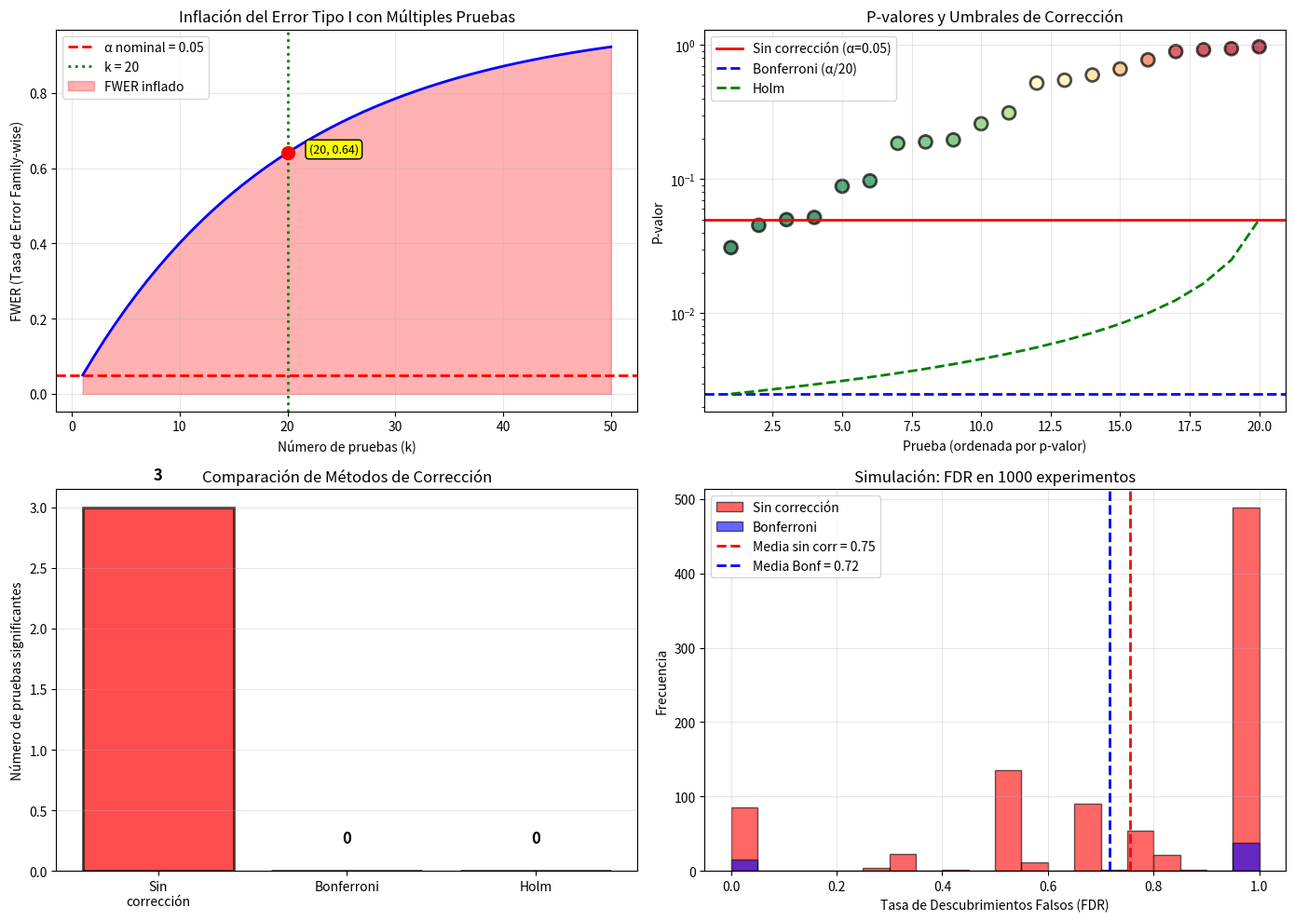
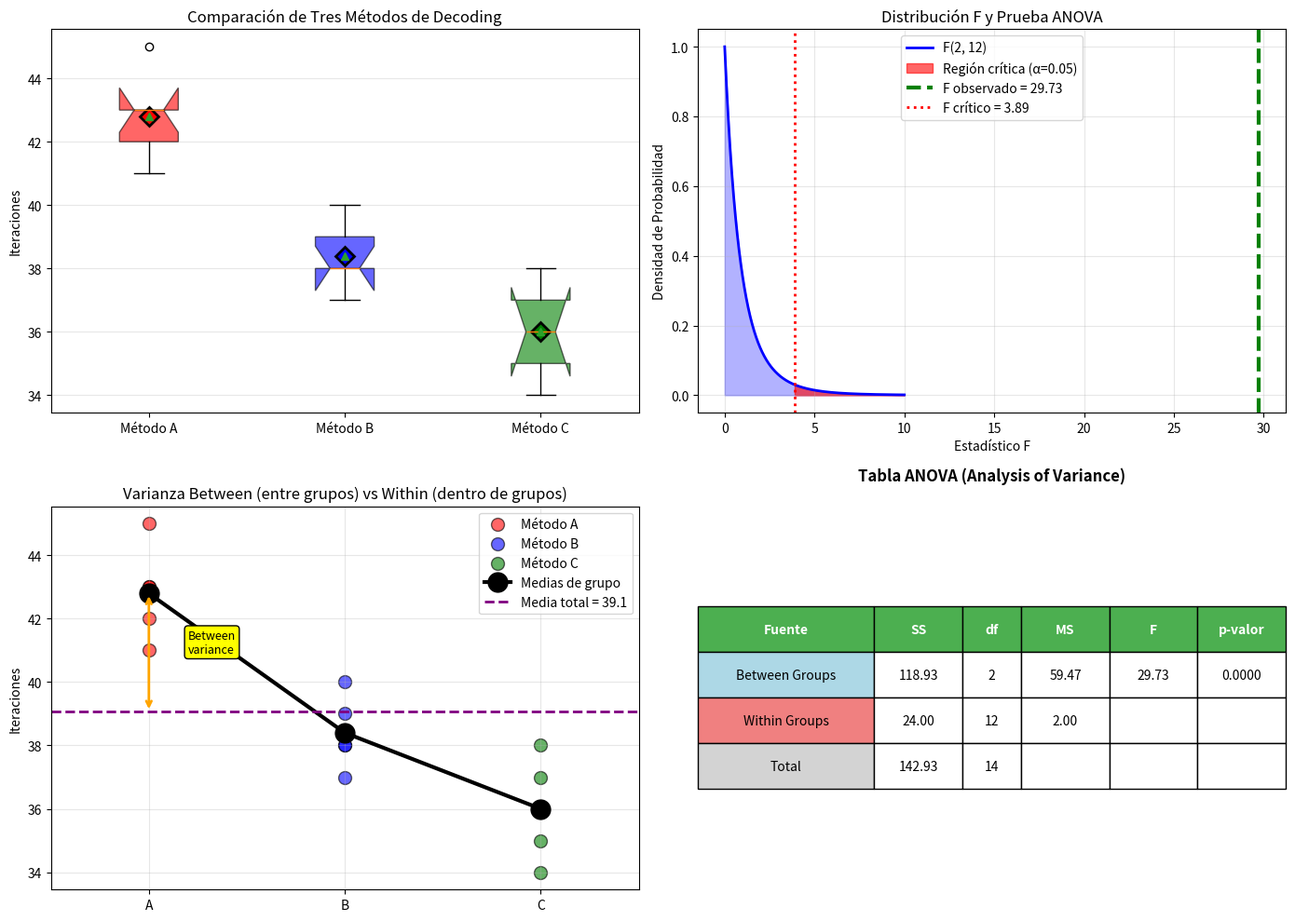
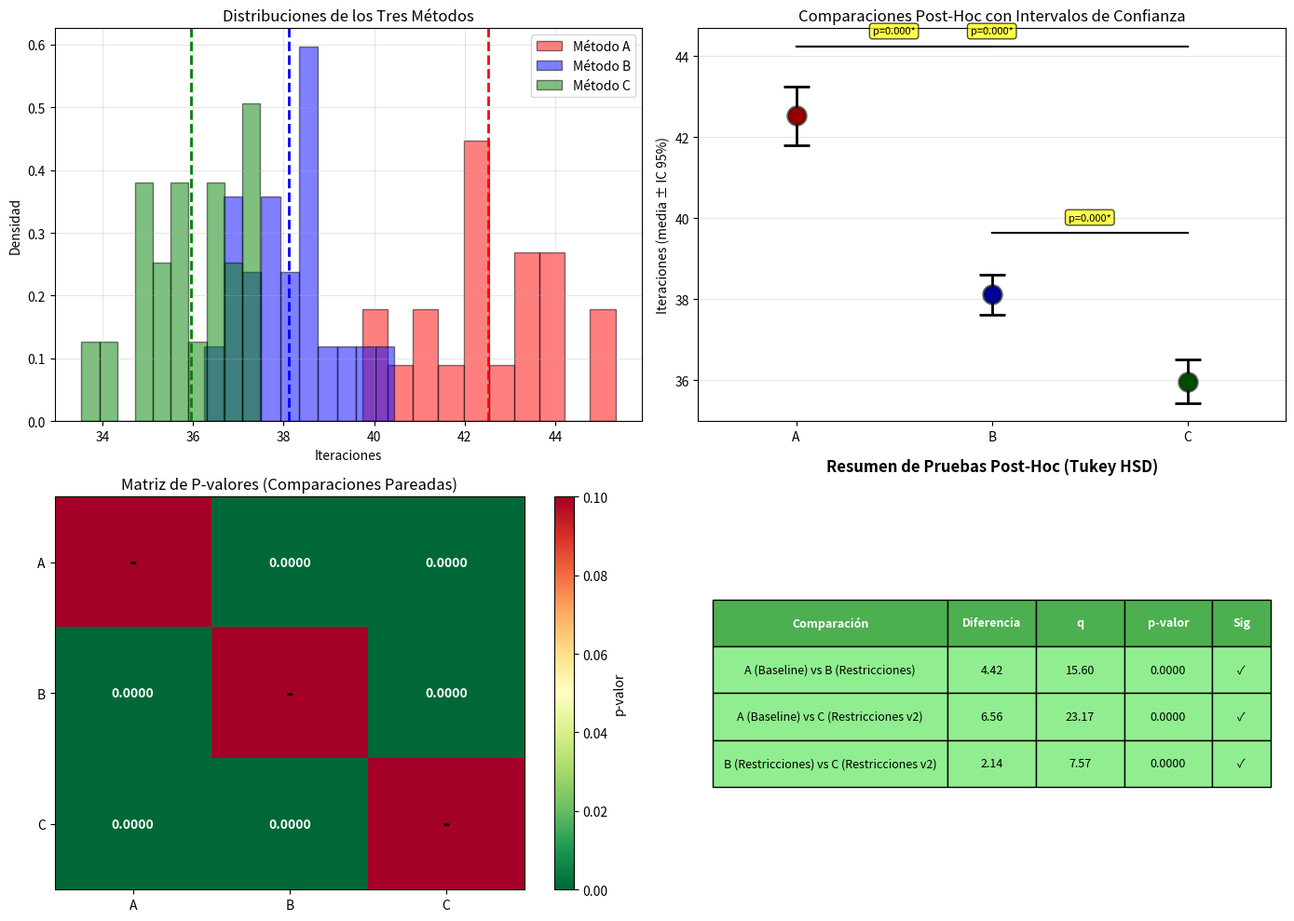

These figures' Python source, in order:
import numpy as np
import matplotlib.pyplot as plt
from scipy import stats
import pandas as pd

# Simulación del problema de comparaciones múltiples
np.random.seed(42)

num_pruebas = 20
alpha = 0.05

# Generar p-valores bajo H₀ (sin efecto real)
# Estos deberían ser uniformes entre 0 y 1
p_valores_nulos = np.random.uniform(0, 1, num_pruebas)

# Algunos con efecto real (p-valores pequeños)
p_valores_reales = np.concatenate([
    np.random.beta(2, 20, 5),  # 5 con efecto real
    np.random.uniform(0, 1, 15)  # 15 sin efecto
])

np.random.shuffle(p_valores_reales)

print("Problema de Comparaciones Múltiples")
print("=" * 60)
print(f"Número de pruebas: {num_pruebas}")
print(f"Nivel de significancia por prueba: α = {alpha}")
print(f"\nProbabilidad de al menos un falso positivo (FWER):")
print(f"  FWER = 1 - (1 - α)^k")
print(f"  FWER = 1 - (1 - {alpha})^{num_pruebas}")
fwer_sin_correccion = 1 - (1 - alpha)**num_pruebas
print(f"  FWER = {fwer_sin_correccion:.3f} ({fwer_sin_correccion*100:.1f}%)")
print(f"\n¡{fwer_sin_correccion*100:.0f}% de probabilidad de al menos un falso positivo!")

# Correcciones
print("\n" + "=" * 60)
print("CORRECCIONES")
print("=" * 60)

# 1. Sin corrección
significantes_sin = sum(p_valores_reales < alpha)
print(f"\n1. Sin corrección (α = {alpha}):")
print(f"   Pruebas significantes: {significantes_sin}/{num_pruebas}")

# 2. Bonferroni
alpha_bonferroni = alpha / num_pruebas
significantes_bonf = sum(p_valores_reales < alpha_bonferroni)
print(f"\n2. Bonferroni (α_ajustado = {alpha_bonferroni:.4f}):")
print(f"   Pruebas significantes: {significantes_bonf}/{num_pruebas}")

# 3. Holm
p_ordenados = np.sort(p_valores_reales)
indices_ordenados = np.argsort(p_valores_reales)
significantes_holm = 0

print(f"\n3. Holm (procedimiento secuencial):")
print(f"   {'i':<4} {'p-valor':<10} {'umbral':<12} {'Significante'}")
print(f"   {'-'*40}")

for i, p in enumerate(p_ordenados[:5]):  # mostrar primeros 5
    umbral = alpha / (num_pruebas - i)
    es_sig = p <= umbral
    if es_sig:
        significantes_holm = i + 1
    print(f"   {i+1:<4} {p:<10.4f} {umbral:<12.4f} {'✓' if es_sig else '✗'}")

print(f"   ...")
print(f"   Total significantes: {significantes_holm}/{num_pruebas}")

# Visualización
fig, axes = plt.subplots(2, 2, figsize=(14, 10))

# 1. FWER vs Número de Pruebas
num_pruebas_range = np.arange(1, 51)
fwer_values = 1 - (1 - alpha)**num_pruebas_range

axes[0, 0].plot(num_pruebas_range, fwer_values, 'b-', linewidth=2)
axes[0, 0].axhline(alpha, color='red', linestyle='--', linewidth=2,
                   label=f'α nominal = {alpha}')
axes[0, 0].axvline(num_pruebas, color='green', linestyle=':', linewidth=2,
                   label=f'k = {num_pruebas}')
axes[0, 0].fill_between(num_pruebas_range, 0, fwer_values,
                        where=(fwer_values > alpha),
                        alpha=0.3, color='red',
                        label='FWER inflado')

axes[0, 0].set_xlabel('Número de pruebas (k)')
axes[0, 0].set_ylabel('FWER (Tasa de Error Family-wise)')
axes[0, 0].set_title('Inflación del Error Tipo I con Múltiples Pruebas')
axes[0, 0].legend()
axes[0, 0].grid(alpha=0.3)

# Anotar punto específico
axes[0, 0].plot(num_pruebas, fwer_sin_correccion, 'ro', markersize=10)
axes[0, 0].text(num_pruebas + 2, fwer_sin_correccion,
                f'({num_pruebas}, {fwer_sin_correccion:.2f})',
                fontsize=9, bbox=dict(boxstyle='round', facecolor='yellow'))

# 2. P-valores ordenados con umbrales de corrección
axes[0, 1].scatter(range(1, num_pruebas+1), p_ordenados,
                   s=100, alpha=0.7, edgecolor='black', linewidth=2,
                   c=p_ordenados, cmap='RdYlGn_r')

# Líneas de umbral
x_range = np.arange(1, num_pruebas+1)
axes[0, 1].axhline(alpha, color='red', linestyle='-', linewidth=2,
                   label=f'Sin corrección (α={alpha})')

# Bonferroni
axes[0, 1].axhline(alpha_bonferroni, color='blue', linestyle='--', linewidth=2,
                   label=f'Bonferroni (α/{num_pruebas})')

# Holm (línea descendente)
umbrales_holm = [alpha / (num_pruebas - i) for i in range(num_pruebas)]
axes[0, 1].plot(x_range, umbrales_holm, 'g--', linewidth=2, label='Holm')

axes[0, 1].set_xlabel('Prueba (ordenada por p-valor)')
axes[0, 1].set_ylabel('P-valor')
axes[0, 1].set_title('P-valores y Umbrales de Corrección')
axes[0, 1].legend()
axes[0, 1].set_yscale('log')
axes[0, 1].grid(alpha=0.3)

# 3. Comparación de métodos
metodos = ['Sin\ncorrección', 'Bonferroni', 'Holm']
num_sig = [significantes_sin, significantes_bonf, significantes_holm]
colores = ['red', 'blue', 'green']

bars = axes[1, 0].bar(metodos, num_sig, color=colores, alpha=0.7,
                      edgecolor='black', linewidth=2)

axes[1, 0].set_ylabel('Número de pruebas significantes')
axes[1, 0].set_title('Comparación de Métodos de Corrección')
axes[1, 0].grid(axis='y', alpha=0.3)

for bar, val in zip(bars, num_sig):
    height = bar.get_height()
    axes[1, 0].text(bar.get_x() + bar.get_width()/2., height + 0.2,
                    str(val), ha='center', va='bottom', fontweight='bold', fontsize=12)

# 4. Simulación: Tasa de descubrimientos falsos
num_simulaciones = 1000
num_pruebas_sim = 20
num_verdaderas_h1 = 5  # 5 efectos reales de 20

tasas_fp_sin = []
tasas_fp_bonf = []
tasas_fp_holm = []

for _ in range(num_simulaciones):
    # Generar p-valores: 5 con efecto, 15 sin efecto
    p_vals = np.concatenate([
        np.random.beta(2, 20, num_verdaderas_h1),  # con efecto
        np.random.uniform(0, 1, num_pruebas_sim - num_verdaderas_h1)  # sin efecto
    ])
    np.random.shuffle(p_vals)

    # Identificar cuáles son realmente H₀
    indices_h0 = np.arange(num_verdaderas_h1, num_pruebas_sim)

    # Sin corrección
    sig_sin = p_vals < alpha
    fp_sin = sum(sig_sin[indices_h0])
    if sum(sig_sin) > 0:
        tasas_fp_sin.append(fp_sin / sum(sig_sin))

    # Bonferroni
    sig_bonf = p_vals < (alpha / num_pruebas_sim)
    fp_bonf = sum(sig_bonf[indices_h0])
    if sum(sig_bonf) > 0:
        tasas_fp_bonf.append(fp_bonf / sum(sig_bonf))

axes[1, 1].hist(tasas_fp_sin, bins=20, alpha=0.6, color='red',
                edgecolor='black', label='Sin corrección')
axes[1, 1].hist(tasas_fp_bonf, bins=20, alpha=0.6, color='blue',
                edgecolor='black', label='Bonferroni')

axes[1, 1].axvline(np.mean(tasas_fp_sin), color='red', linestyle='--',
                   linewidth=2, label=f'Media sin corr = {np.mean(tasas_fp_sin):.2f}')
if len(tasas_fp_bonf) > 0:
    axes[1, 1].axvline(np.mean(tasas_fp_bonf), color='blue', linestyle='--',
                       linewidth=2, label=f'Media Bonf = {np.mean(tasas_fp_bonf):.2f}')

axes[1, 1].set_xlabel('Tasa de Descubrimientos Falsos (FDR)')
axes[1, 1].set_ylabel('Frecuencia')
axes[1, 1].set_title(f'Simulación: FDR en {num_simulaciones} experimentos')
axes[1, 1].legend()
axes[1, 1].grid(alpha=0.3)

plt.tight_layout()
plt.show()

print("\nConclusión:")
print("  - Sin corrección: Alto riesgo de falsos positivos")
print("  - Bonferroni: Muy conservador, pierde poder")
print("  - Holm: Mejor balance entre control de error y poder")

import numpy as np
import matplotlib.pyplot as plt
from scipy import stats
import seaborn as sns

# Datos de tres métodos de decoding
np.random.seed(42)

metodo_A = np.array([42, 43, 41, 45, 43])
metodo_B = np.array([38, 39, 37, 40, 38])
metodo_C = np.array([35, 37, 36, 38, 34])

# Combinar todos los datos
todos_datos = np.concatenate([metodo_A, metodo_B, metodo_C])
grupos = ['A'] * len(metodo_A) + ['B'] * len(metodo_B) + ['C'] * len(metodo_C)

# ANOVA de una vía
F_stat, p_anova = stats.f_oneway(metodo_A, metodo_B, metodo_C)

# Grados de libertad
k = 3  # número de grupos
n_total = len(todos_datos)
df_between = k - 1
df_within = n_total - k

print("ANOVA: Comparación de 3+ Grupos")
print("=" * 60)
print(f"H₀: μ_A = μ_B = μ_C (todos los grupos son iguales)")
print(f"H₁: Al menos un grupo difiere")
print(f"\nDatos:")
print(f"  Método A (Baseline):     {metodo_A} (M={np.mean(metodo_A):.1f}, SD={np.std(metodo_A, ddof=1):.1f})")
print(f"  Método B (Restricciones): {metodo_B} (M={np.mean(metodo_B):.1f}, SD={np.std(metodo_B, ddof=1):.1f})")
print(f"  Método C (Restricciones v2): {metodo_C} (M={np.mean(metodo_C):.1f}, SD={np.std(metodo_C, ddof=1):.1f})")
print(f"\nResultados ANOVA:")
print(f"  F({df_between}, {df_within}) = {F_stat:.2f}")
print(f"  p-valor = {p_anova:.4f}")
print(f"\nConclusión (α = 0.05):")
if p_anova < 0.05:
    print(f"  p < 0.05 → Rechazamos H₀")
    print(f"  Los métodos difieren significativamente")
    print(f"  Necesitamos pruebas post-hoc para saber CUÁLES difieren")
else:
    print(f"  p ≥ 0.05 → No rechazamos H₀")
    print(f"  No hay evidencia de diferencias entre métodos")

# Cálculos manuales de ANOVA
# Between-group variance (SSB)
media_total = np.mean(todos_datos)
media_A = np.mean(metodo_A)
media_B = np.mean(metodo_B)
media_C = np.mean(metodo_C)

SSB = len(metodo_A) * (media_A - media_total)**2 + \
      len(metodo_B) * (media_B - media_total)**2 + \
      len(metodo_C) * (media_C - media_total)**2

# Within-group variance (SSW)
SSW = np.sum((metodo_A - media_A)**2) + \
      np.sum((metodo_B - media_B)**2) + \
      np.sum((metodo_C - media_C)**2)

# Total variance (SST)
SST = np.sum((todos_datos - media_total)**2)

# Mean squares
MSB = SSB / df_between
MSW = SSW / df_within

print(f"\nDesglose de Varianza:")
print(f"  SST (Total)        = {SST:.2f}")
print(f"  SSB (Between)      = {SSB:.2f}")
print(f"  SSW (Within)       = {SSW:.2f}")
print(f"  MSB = SSB/df_b     = {MSB:.2f}")
print(f"  MSW = SSW/df_w     = {MSW:.2f}")
print(f"  F = MSB/MSW        = {MSB/MSW:.2f}")

# Visualización
fig, axes = plt.subplots(2, 2, figsize=(14, 10))

# 1. Box plots de los tres grupos
datos_plot = [metodo_A, metodo_B, metodo_C]
bp = axes[0, 0].boxplot(datos_plot, labels=['Método A', 'Método B', 'Método C'],
                        patch_artist=True, notch=True, showmeans=True)

colores = ['red', 'blue', 'green']
for patch, color in zip(bp['boxes'], colores):
    patch.set_facecolor(color)
    patch.set_alpha(0.6)

axes[0, 0].set_ylabel('Iteraciones')
axes[0, 0].set_title('Comparación de Tres Métodos de Decoding')
axes[0, 0].grid(axis='y', alpha=0.3)

# Anotar medias
for i, (datos, color) in enumerate(zip(datos_plot, colores)):
    axes[0, 0].plot(i+1, np.mean(datos), 'D', markersize=10,
                    color=color, markeredgecolor='black', markeredgewidth=2)

# 2. Distribución F y región crítica
x = np.linspace(0, 10, 1000)
f_pdf = stats.f.pdf(x, df_between, df_within)

axes[0, 1].plot(x, f_pdf, 'b-', linewidth=2, label=f'F({df_between}, {df_within})')
axes[0, 1].fill_between(x, 0, f_pdf, alpha=0.3, color='blue')

# Región crítica
f_critical = stats.f.ppf(0.95, df_between, df_within)
x_crit = x[x >= f_critical]
axes[0, 1].fill_between(x_crit, 0, stats.f.pdf(x_crit, df_between, df_within),
                        alpha=0.6, color='red', label='Región crítica (α=0.05)')

# Marcar F observado
axes[0, 1].axvline(F_stat, color='green', linewidth=3, linestyle='--',
                   label=f'F observado = {F_stat:.2f}')
axes[0, 1].axvline(f_critical, color='red', linewidth=2, linestyle=':',
                   label=f'F crítico = {f_critical:.2f}')

axes[0, 1].set_xlabel('Estadístico F')
axes[0, 1].set_ylabel('Densidad de Probabilidad')
axes[0, 1].set_title('Distribución F y Prueba ANOVA')
axes[0, 1].legend()
axes[0, 1].grid(alpha=0.3)

# 3. Visualización de varianza Between vs Within
axes[1, 0].scatter([1]*len(metodo_A), metodo_A, s=100, alpha=0.6,
                   color='red', edgecolor='black', label='Método A')
axes[1, 0].scatter([2]*len(metodo_B), metodo_B, s=100, alpha=0.6,
                   color='blue', edgecolor='black', label='Método B')
axes[1, 0].scatter([3]*len(metodo_C), metodo_C, s=100, alpha=0.6,
                   color='green', edgecolor='black', label='Método C')

# Medias de grupo
axes[1, 0].plot([1, 2, 3], [media_A, media_B, media_C],
                'ko-', markersize=15, linewidth=3, label='Medias de grupo')

# Media total
axes[1, 0].axhline(media_total, color='purple', linestyle='--',
                   linewidth=2, label=f'Media total = {media_total:.1f}')

# Anotar varianza between
axes[1, 0].annotate('', xy=(1, media_total), xytext=(1, media_A),
                    arrowprops=dict(arrowstyle='<->', color='orange', lw=2))
axes[1, 0].text(1.2, (media_total + media_A)/2, 'Between\nvariance',
                fontsize=9, bbox=dict(boxstyle='round', facecolor='yellow'))

axes[1, 0].set_xlim(0.5, 3.5)
axes[1, 0].set_xticks([1, 2, 3])
axes[1, 0].set_xticklabels(['A', 'B', 'C'])
axes[1, 0].set_ylabel('Iteraciones')
axes[1, 0].set_title('Varianza Between (entre grupos) vs Within (dentro de grupos)')
axes[1, 0].legend()
axes[1, 0].grid(alpha=0.3)

# 4. Tabla ANOVA
tabla_anova = [
    ['Between Groups', f'{SSB:.2f}', str(df_between), f'{MSB:.2f}', f'{F_stat:.2f}', f'{p_anova:.4f}'],
    ['Within Groups', f'{SSW:.2f}', str(df_within), f'{MSW:.2f}', '', ''],
    ['Total', f'{SST:.2f}', str(n_total-1), '', '', '']
]

axes[1, 1].axis('tight')
axes[1, 1].axis('off')
table = axes[1, 1].table(cellText=tabla_anova,
                         colLabels=['Fuente', 'SS', 'df', 'MS', 'F', 'p-valor'],
                         cellLoc='center',
                         loc='center',
                         colWidths=[0.3, 0.15, 0.1, 0.15, 0.15, 0.15])

table.auto_set_font_size(False)
table.set_fontsize(10)
table.scale(1, 2.5)

# Colorear header
for i in range(6):
    table[(0, i)].set_facecolor('#4CAF50')
    table[(0, i)].set_text_props(weight='bold', color='white')

# Colorear filas
table[(1, 0)].set_facecolor('lightblue')
table[(2, 0)].set_facecolor('lightcoral')
table[(3, 0)].set_facecolor('lightgray')

axes[1, 1].set_title('Tabla ANOVA (Analysis of Variance)',
                     fontsize=12, fontweight='bold', pad=20)

plt.tight_layout()
plt.show()

print("\nInterpretación:")
print("  F grande → Varianza between > within → grupos diferentes")
print("  F pequeño → Varianza between ≈ within → grupos similares")

import numpy as np
import matplotlib.pyplot as plt
from scipy import stats
from itertools import combinations

# Datos de los tres métodos (ampliados para más realismo)
np.random.seed(42)

metodo_A = np.random.normal(42.8, 1.6, 20)
metodo_B = np.random.normal(38.4, 1.1, 20)
metodo_C = np.random.normal(36.0, 1.4, 20)

# ANOVA primero
F_stat, p_anova = stats.f_oneway(metodo_A, metodo_B, metodo_C)

print("Pruebas Post-Hoc: Tukey HSD")
print("=" * 60)
print(f"Paso 1: ANOVA")
print(f"  F = {F_stat:.2f}, p < 0.001")
print(f"  Conclusión: Al menos un grupo difiere")
print(f"\nPaso 2: Pruebas Post-Hoc (Tukey HSD)")
print(f"  Comparamos todos los pares controlando FWER")

# Implementación simplificada de Tukey HSD
grupos = [metodo_A, metodo_B, metodo_C]
nombres = ['A (Baseline)', 'B (Restricciones)', 'C (Restricciones v2)']

n = len(metodo_A)
k = 3
df_within = n * k - k

# Calcular MSW (Mean Square Within)
SSW = np.sum((metodo_A - np.mean(metodo_A))**2) + \
      np.sum((metodo_B - np.mean(metodo_B))**2) + \
      np.sum((metodo_C - np.mean(metodo_C))**2)
MSW = SSW / df_within

# Comparaciones pareadas
comparaciones = list(combinations(range(k), 2))
resultados = []

print(f"\nComparaciones Pareadas:")
print(f"  {'Par':<20} {'Diferencia':<12} {'SE':<8} {'q':<8} {'p-valor'}")
print(f"  {'-'*60}")

for i, j in comparaciones:
    media_i = np.mean(grupos[i])
    media_j = np.mean(grupos[j])
    diff = abs(media_i - media_j)

    # Error estándar
    se = np.sqrt(MSW / n)

    # Estadístico q de Tukey
    q = diff / se

    # Aproximación del p-valor usando distribución studentized range
    # (simplificado - en práctica usar scipy.stats.studentized_range cuando disponible)
    from scipy.stats import t
    # Aproximación conservadora con t-distribution
    p_val = 2 * (1 - t.cdf(q/np.sqrt(2), df_within))

    resultados.append({
        'par': f"{nombres[i]} vs {nombres[j]}",
        'diff': diff,
        'se': se,
        'q': q,
        'p': p_val,
        'sig': '✓' if p_val < 0.05 else '✗'
    })

    print(f"  {nombres[i]:<10} vs {nombres[j]:<10} {diff:>6.2f}       "
          f"{se:>6.3f}  {q:>6.2f}  {p_val:>6.4f} {resultados[-1]['sig']}")

# Visualización
fig, axes = plt.subplots(2, 2, figsize=(14, 10))

# 1. Distribuciones con comparaciones
axes[0, 0].hist(metodo_A, bins=10, alpha=0.5, color='red',
                edgecolor='black', label='Método A', density=True)
axes[0, 0].hist(metodo_B, bins=10, alpha=0.5, color='blue',
                edgecolor='black', label='Método B', density=True)
axes[0, 0].hist(metodo_C, bins=10, alpha=0.5, color='green',
                edgecolor='black', label='Método C', density=True)

axes[0, 0].axvline(np.mean(metodo_A), color='red', linewidth=2, linestyle='--')
axes[0, 0].axvline(np.mean(metodo_B), color='blue', linewidth=2, linestyle='--')
axes[0, 0].axvline(np.mean(metodo_C), color='green', linewidth=2, linestyle='--')

axes[0, 0].set_xlabel('Iteraciones')
axes[0, 0].set_ylabel('Densidad')
axes[0, 0].set_title('Distribuciones de los Tres Métodos')
axes[0, 0].legend()
axes[0, 0].grid(alpha=0.3)

# 2. Diagrama de medias con intervalos de confianza
medias = [np.mean(g) for g in grupos]
errores = [stats.sem(g) * stats.t.ppf(0.975, len(g)-1) for g in grupos]

x_pos = [1, 2, 3]
colores_bars = ['red', 'blue', 'green']

axes[0, 1].errorbar(x_pos, medias, yerr=errores,
                    fmt='o', markersize=12, capsize=10, capthick=2,
                    color='black', elinewidth=2)

for i, (x, m, c) in enumerate(zip(x_pos, medias, colores_bars)):
    axes[0, 1].scatter(x, m, s=200, color=c, alpha=0.6,
                      edgecolor='black', linewidth=2, zorder=3)

# Anotar diferencias significativas
for res in resultados:
    if res['sig'] == '✓':
        # Extraer índices de los métodos
        nombres_split = res['par'].split(' vs ')
        idx_i = nombres.index(nombres_split[0])
        idx_j = nombres.index(nombres_split[1])

        y_max = max(medias[idx_i], medias[idx_j]) + max(errores[idx_i], errores[idx_j]) + 1
        axes[0, 1].plot([x_pos[idx_i], x_pos[idx_j]], [y_max, y_max],
                       'k-', linewidth=1.5)
        axes[0, 1].text((x_pos[idx_i] + x_pos[idx_j])/2, y_max + 0.3,
                       f'p={res["p"]:.3f}*',
                       ha='center', fontsize=8,
                       bbox=dict(boxstyle='round', facecolor='yellow', alpha=0.7))

axes[0, 1].set_xlim(0.5, 3.5)
axes[0, 1].set_xticks(x_pos)
axes[0, 1].set_xticklabels(['A', 'B', 'C'])
axes[0, 1].set_ylabel('Iteraciones (media ± IC 95%)')
axes[0, 1].set_title('Comparaciones Post-Hoc con Intervalos de Confianza')
axes[0, 1].grid(axis='y', alpha=0.3)

# 3. Matriz de p-valores (heatmap)
p_matrix = np.ones((k, k))
for res in resultados:
    nombres_split = res['par'].split(' vs ')
    idx_i = nombres.index(nombres_split[0])
    idx_j = nombres.index(nombres_split[1])
    p_matrix[idx_i, idx_j] = res['p']
    p_matrix[idx_j, idx_i] = res['p']

im = axes[1, 0].imshow(p_matrix, cmap='RdYlGn_r', aspect='auto', vmin=0, vmax=0.10)
axes[1, 0].set_xticks([0, 1, 2])
axes[1, 0].set_yticks([0, 1, 2])
axes[1, 0].set_xticklabels(['A', 'B', 'C'])
axes[1, 0].set_yticklabels(['A', 'B', 'C'])

# Anotar p-valores
for i in range(k):
    for j in range(k):
        if i != j:
            text = axes[1, 0].text(j, i, f'{p_matrix[i, j]:.4f}',
                                  ha='center', va='center',
                                  color='white' if p_matrix[i, j] < 0.03 else 'black',
                                  fontweight='bold')
        else:
            axes[1, 0].text(j, i, '-', ha='center', va='center',
                          fontsize=16, fontweight='bold')

axes[1, 0].set_title('Matriz de P-valores (Comparaciones Pareadas)')
plt.colorbar(im, ax=axes[1, 0], label='p-valor')

# 4. Resumen de significancia
pares = [r['par'].split(' vs ') for r in resultados]
significantes = [r['sig'] == '✓' for r in resultados]

axes[1, 1].axis('tight')
axes[1, 1].axis('off')

tabla_data = [[r['par'], f"{r['diff']:.2f}", f"{r['q']:.2f}",
               f"{r['p']:.4f}", r['sig']] for r in resultados]

table = axes[1, 1].table(cellText=tabla_data,
                         colLabels=['Comparación', 'Diferencia', 'q', 'p-valor', 'Sig'],
                         cellLoc='center',
                         loc='center',
                         colWidths=[0.4, 0.15, 0.15, 0.15, 0.1])

table.auto_set_font_size(False)
table.set_fontsize(9)
table.scale(1, 2.5)

# Colorear header
for i in range(5):
    table[(0, i)].set_facecolor('#4CAF50')
    table[(0, i)].set_text_props(weight='bold', color='white')

# Colorear filas según significancia
for i, sig in enumerate(significantes):
    color = 'lightgreen' if sig else 'lightcoral'
    for j in range(5):
        table[(i+1, j)].set_facecolor(color)

axes[1, 1].set_title('Resumen de Pruebas Post-Hoc (Tukey HSD)',
                     fontsize=12, fontweight='bold', pad=20)

plt.tight_layout()
plt.show()

print("\nConclusión:")
for res in resultados:
    if res['sig'] == '✓':
        print(f"  {res['par']}: DIFIEREN significativamente (p={res['p']:.4f})")
    else:
        print(f"  {res['par']}: NO difieren (p={res['p']:.4f})")
